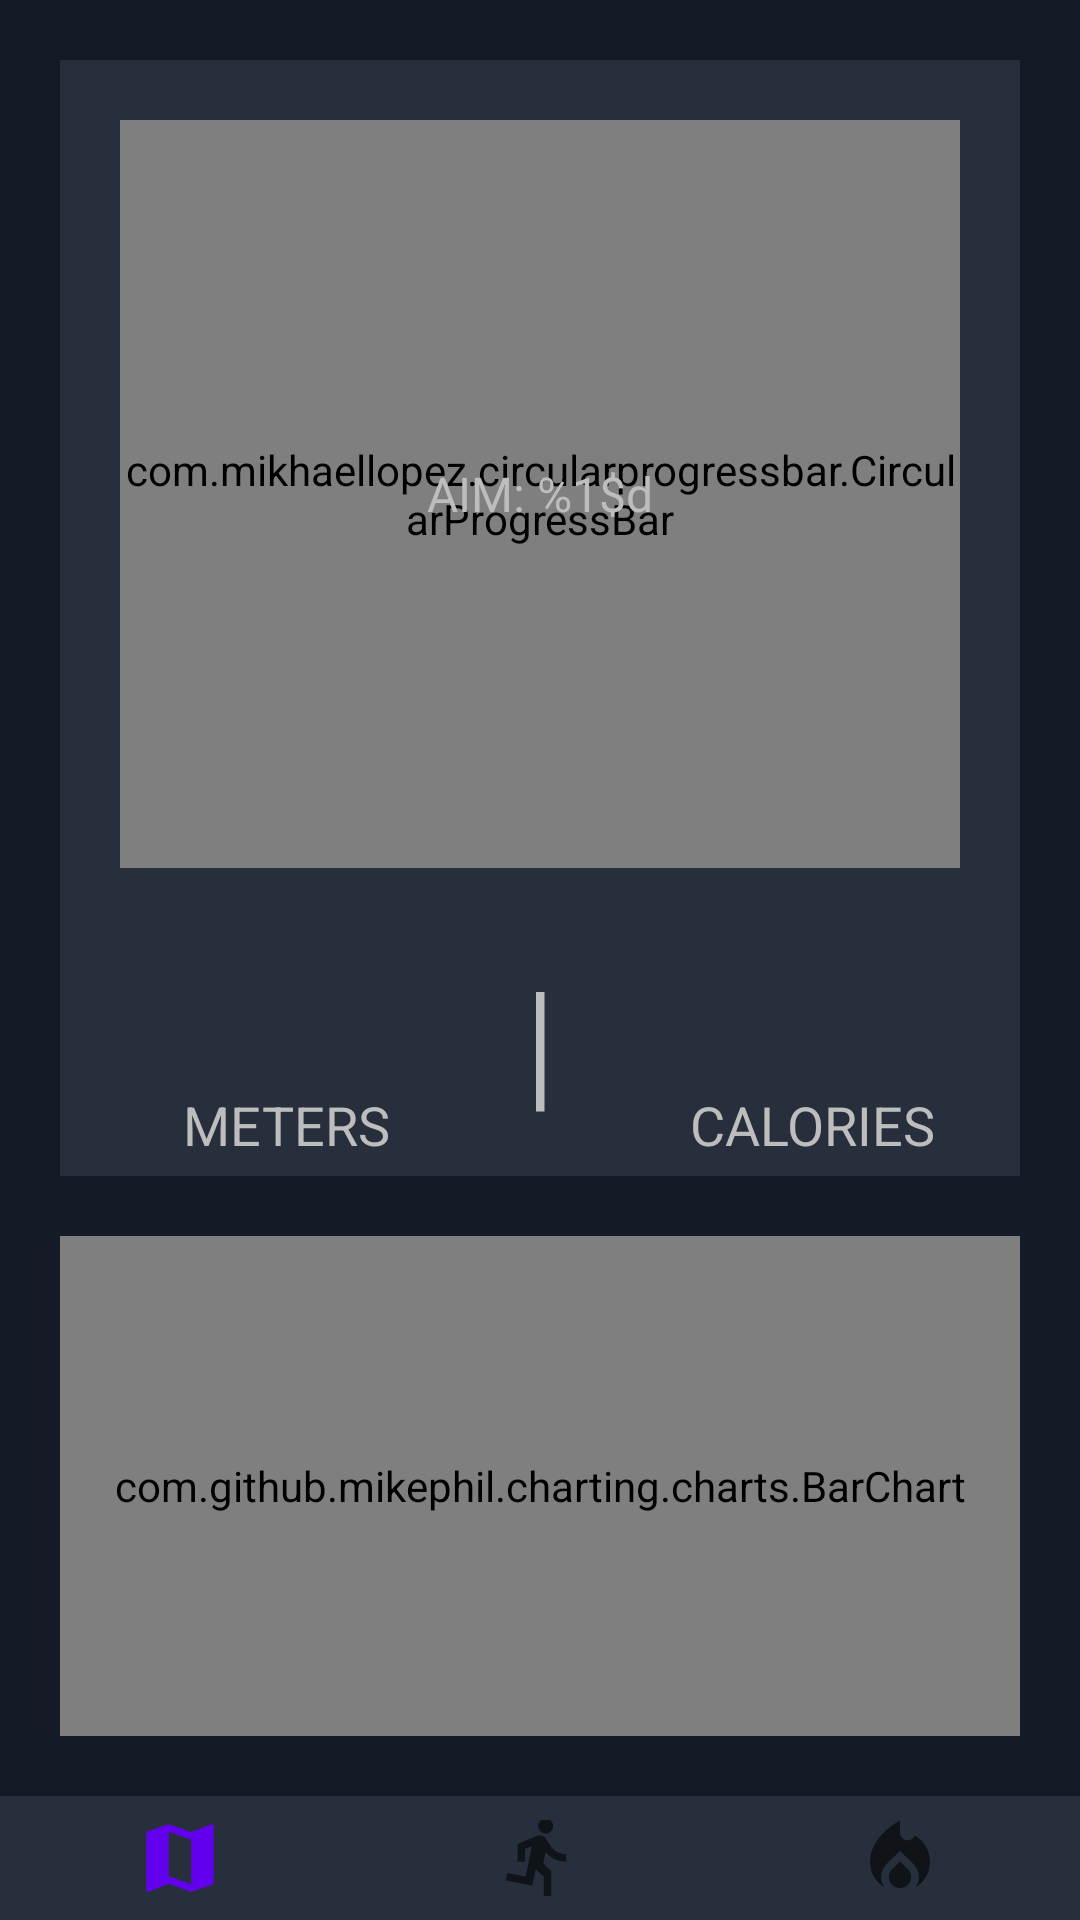

Android layout source for this screen:
<!-- AndroidManifest.xml: application theme Theme.Pedometer -->
<!-- res/layout/activity_count_step.xml -->
<?xml version="1.0" encoding="utf-8"?>
<LinearLayout
    xmlns:app="http://schemas.android.com/apk/res-auto"
    xmlns:tools="http://schemas.android.com/tools"
    xmlns:android="http://schemas.android.com/apk/res/android"
    android:layout_height="match_parent"
    android:layout_width="match_parent"
    android:weightSum="15"
    android:orientation="vertical"
    android:background="@color/dark_green"
    >

    <RelativeLayout
        android:id="@+id/countingMonitor"
        android:layout_width="match_parent"
        android:layout_height="0dp"
        android:layout_weight="7"
        android:layout_marginLeft="20dp"
        android:layout_marginTop="20dp"
        android:layout_marginRight="20dp"
        android:background="@color/blue_gray"
        tools:context=".CountStep">

        <com.mikhaellopez.circularprogressbar.CircularProgressBar
            android:id="@+id/progress_circular"
            android:layout_width="300dp"
            android:layout_height="300dp"
            android:layout_centerInParent="true"
            android:layout_marginStart="20dp"
            android:layout_marginTop="20dp"
            android:layout_marginEnd="20dp"
            android:layout_marginBottom="20dp"
            app:cpb_background_progressbar_color="@color/dark_green"
            app:cpb_background_progressbar_width="20dp"
            app:cpb_progress="0"
            app:cpb_progress_direction="to_right"
            app:cpb_progress_max="1000"
            app:cpb_progressbar_color="@color/yellow"
            app:cpb_progressbar_width="10dp"
            app:cpb_round_border="true" />

        <TextView
            android:id="@+id/stepsTaken_tv"
            android:layout_width="wrap_content"
            android:layout_height="wrap_content"
            android:layout_centerInParent="true"
            android:layout_above="@id/totalMaxStep_tv"
            android:textColor="@android:color/white"
            android:textSize="48sp" />

        <TextView
            android:id="@+id/percent_tv"
            android:layout_width="wrap_content"
            android:layout_height="wrap_content"
            android:layout_centerInParent="true"
            android:layout_above="@id/stepsTaken_tv"
            android:textColor="@color/silver"
            android:textSize="18sp" />

        <TextView
            android:id="@+id/totalMaxStep_tv"
            android:layout_width="wrap_content"
            android:layout_height="wrap_content"
            android:layout_centerInParent="true"
            android:layout_marginStart="10dp"
            android:layout_marginTop="10dp"
            android:layout_marginEnd="10dp"
            android:layout_marginBottom="10dp"
            android:text="@string/aim_step"
            android:textColor="@color/silver"
            android:textSize="16sp" />

        <TextView
            android:id="@+id/weekdays_tv"
            android:layout_width="wrap_content"
            android:layout_height="wrap_content"
            android:layout_centerInParent="true"
            android:layout_below="@id/totalMaxStep_tv"
            android:textColor="@color/silver"
            android:textSize="16sp" />

        <TextView
            android:id="@+id/month_and_day_tv"
            android:layout_width="wrap_content"
            android:layout_height="wrap_content"
            android:layout_centerInParent="true"
            android:layout_below="@id/weekdays_tv"
            android:textColor="@color/silver"
            android:textSize="16sp" />

    </RelativeLayout>
    <RelativeLayout
        android:id="@+id/caloriesAndDistance"
        android:layout_width="match_parent"
        android:layout_height="0dp"
        android:layout_weight="2"
        android:background="@color/blue_gray"
        android:layout_marginLeft="20dp"
        android:layout_marginRight="20dp"
        >
        <View
            android:id="@+id/dividerLine"
            android:layout_width="40dp"
            android:layout_height="3dp"
            android:layout_centerInParent="true"
            android:rotation="90"
            android:background="@color/silver"/>
        <TextView
            android:id="@+id/distanceContent_tv"
            android:layout_width="wrap_content"
            android:layout_height="wrap_content"
            android:layout_centerInParent="true"
            android:layout_toStartOf="@id/dividerLine"
            android:layout_marginEnd="30dp"
            android:textSize="18sp"
            android:textColor="@color/white"
            tools:ignore="RelativeOverlap" />

        <TextView
            android:id="@+id/distanceTitle_tv"
            android:layout_width="wrap_content"
            android:layout_height="wrap_content"
            android:layout_below="@id/distanceContent_tv"
            android:layout_centerInParent="true"
            android:layout_marginEnd="30dp"
            android:layout_toStartOf="@id/dividerLine"
            android:text="@string/meter_tittle"
            android:textColor="@color/silver"
            android:textSize="18sp" />
        <TextView
            android:id="@+id/caloriesContent_tv"
            android:layout_width="wrap_content"
            android:layout_height="wrap_content"
            android:layout_centerInParent="true"
            android:layout_toEndOf="@id/dividerLine"
            android:layout_marginStart="30dp"
            android:textSize="18sp"
            android:textColor="@color/white"
            />

        <TextView
            android:id="@+id/caloriesTitle_tv"
            android:layout_width="wrap_content"
            android:layout_height="wrap_content"
            android:layout_below="@id/caloriesContent_tv"
            android:layout_centerInParent="true"
            android:layout_marginStart="30dp"
            android:layout_toEndOf="@id/dividerLine"
            android:text="@string/calories_title"
            android:textColor="@color/silver"
            android:textSize="18sp" />

    </RelativeLayout>
    <RelativeLayout
        android:layout_width="match_parent"
        android:layout_height="0dp"
        android:layout_weight="5"
        app:layout_constraintTop_toBottomOf="@id/caloriesAndDistance"
        app:layout_constraintLeft_toLeftOf="parent"
        app:layout_constraintRight_toRightOf="parent"
        app:layout_constraintBottom_toBottomOf="parent"
        tools:context=".CountStep">

        <com.github.mikephil.charting.charts.BarChart
            android:id="@+id/weeklyBarChart_bc"
            android:layout_width="match_parent"
            android:layout_height="match_parent"
            android:layout_centerInParent="true"
            android:layout_margin="20dp"
            />
    </RelativeLayout>
    <com.google.android.material.bottomnavigation.BottomNavigationView
        android:id="@+id/bottom_navigation"
        android:layout_width="match_parent"
        android:layout_height="0dp"
        android:layout_gravity="bottom"
        android:layout_weight="1"
        app:itemIconSize="30dp"
        app:menu="@menu/bottom_navigation"
        android:background="@color/blue_gray"
        app:itemRippleColor="@color/yellow"
        />
</LinearLayout>
<!-- resources referenced by this layout -->
<resources>
  <color name="blue_gray">#272f3c</color>
  <color name="dark_green">#141a26</color>
  <color name="silver">#bdbdbd</color>
  <color name="white">#FFFFFFFF</color>
  <color name="yellow">#ffbe35</color>
  <string name="aim_step">AIM: %1$d</string>
  <string name="calories_title">CALORIES</string>
  <string name="meter_tittle">METERS</string>
  <style name="Theme.Pedometer" parent="Theme.MaterialComponents.DayNight.DarkActionBar">
          
          <item name="colorPrimary">@color/purple_500</item>
          <item name="colorPrimaryVariant">@color/purple_700</item>
          <item name="colorOnPrimary">@color/white</item>
          
          <item name="colorSecondary">@color/teal_200</item>
          <item name="colorSecondaryVariant">@color/teal_700</item>
          <item name="colorOnSecondary">@color/black</item>
          
          <item name="android:statusBarColor" tools:targetApi="l">?attr/colorPrimaryVariant</item>
          
      </style>
  <color name="purple_500">#FF6200EE</color>
  <color name="purple_700">#FF3700B3</color>
  <color name="teal_200">#272f3c</color>
  <color name="teal_700">#FF018786</color>
  <color name="black">#000000</color>
</resources>
